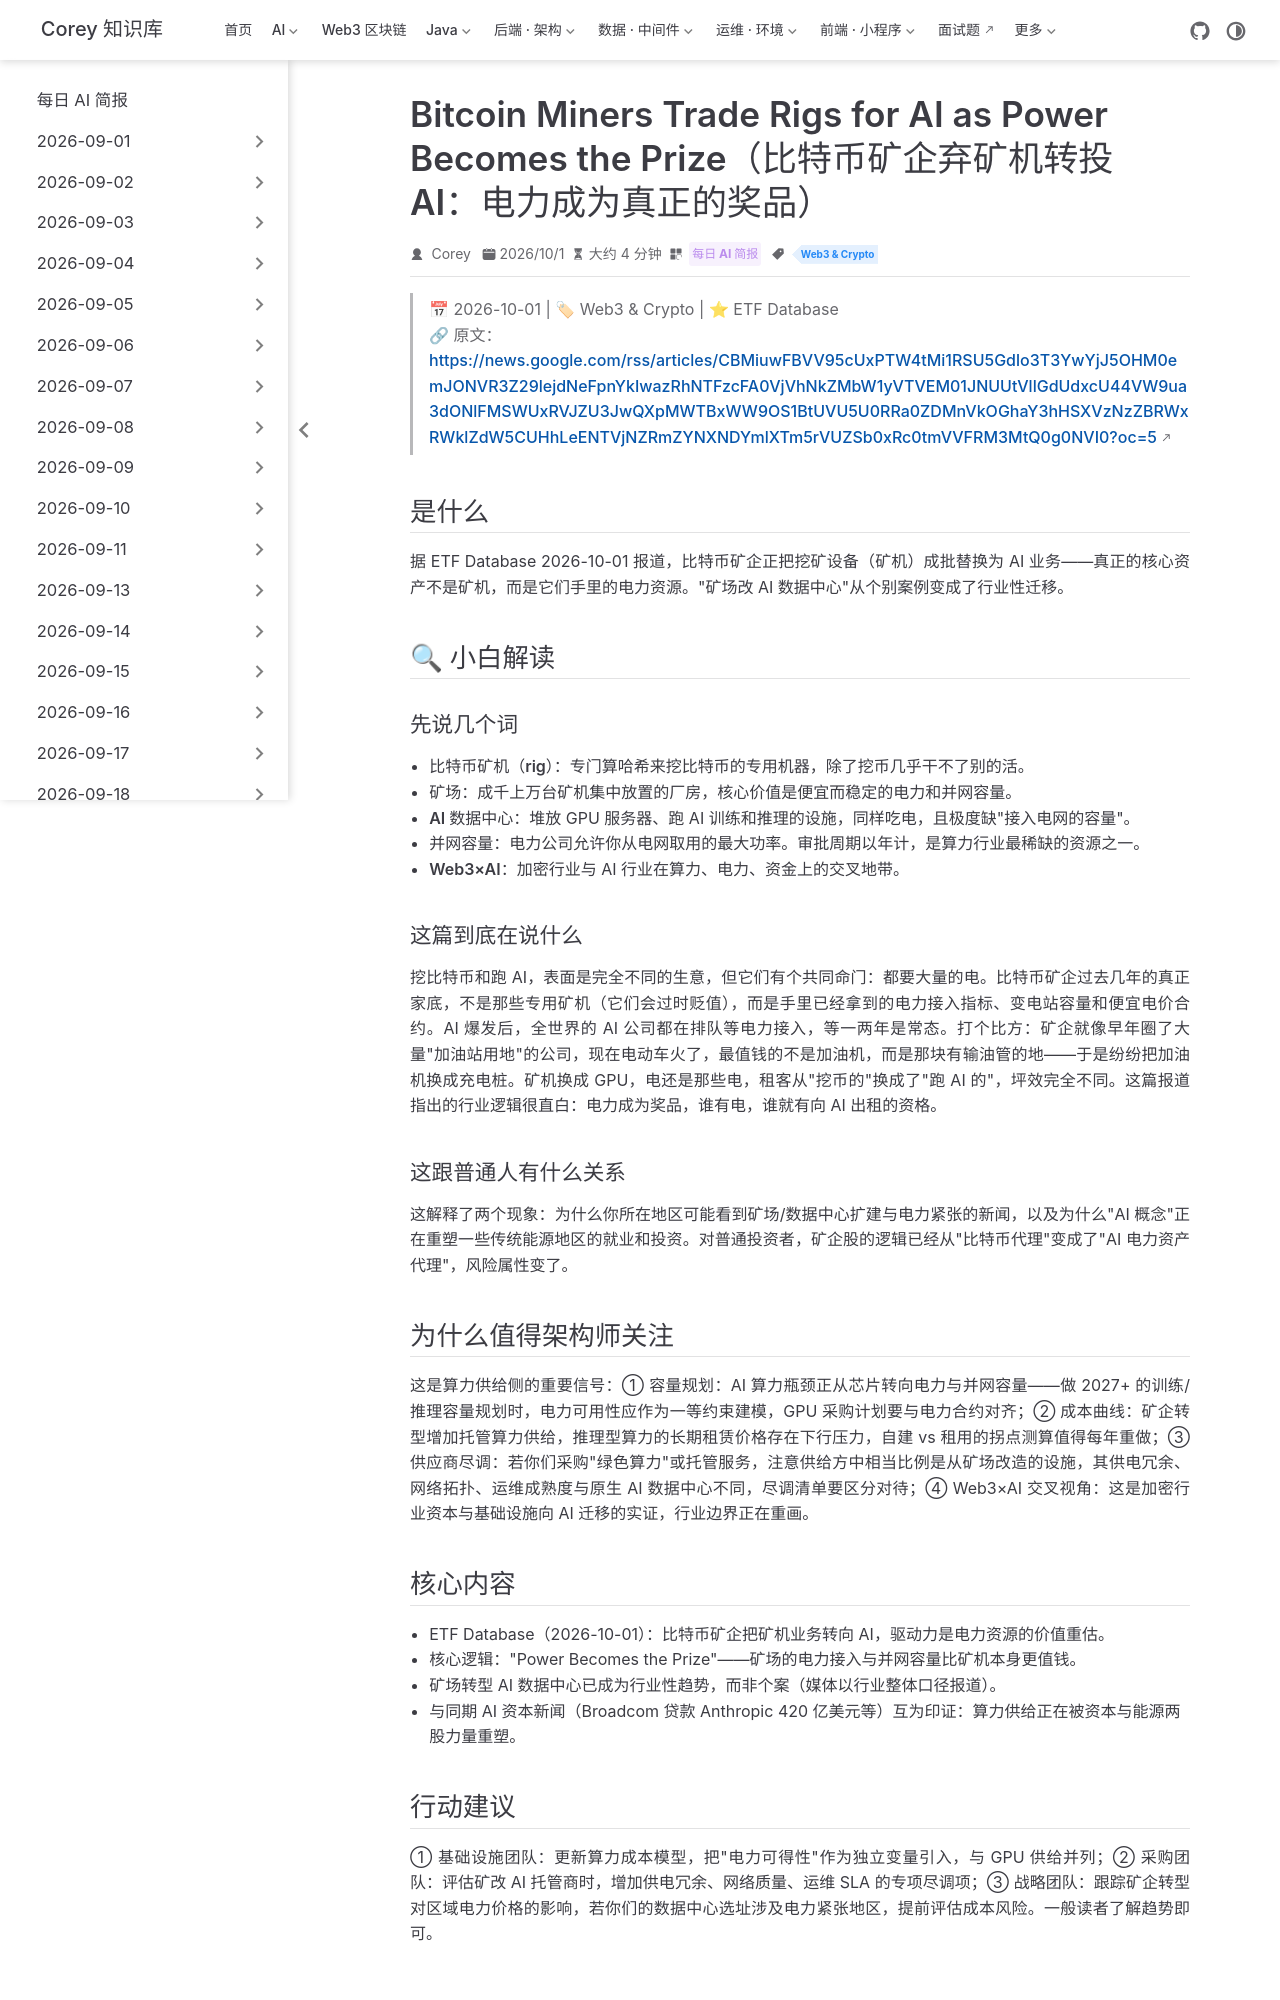

repository: code-corey/code-corey.github.io · page: News/2026-10-02/14-bitcoin-miners-ai-pivot.html · generator: jekyll

---
title: "Bitcoin Miners Trade Rigs for AI as Power Becomes the Prize（比特币矿企弃矿机转投 AI：电力成为真正的奖品）"
shortTitle: "矿企转型 AI"
sidebarGroup: "2026-10-02"
order: 14
date: 2026-10-01
category:
  - "每日 AI 简报"
tag:
  - "Web3 & Crypto"
description: "比特币矿企把挖矿设施与电力资源转向 AI 业务，'电力即资产'成为共识，Web3 与 AI 在能源层交汇的供给侧信号。"
---

# Bitcoin Miners Trade Rigs for AI as Power Becomes the Prize（比特币矿企弃矿机转投 AI：电力成为真正的奖品）

> 📅 2026-10-01 | 🏷 Web3 & Crypto | ⭐ ETF Database
> 🔗 原文：https://news.google.com/rss/articles/CBMiuwFBVV95cUxPTW4tMi1RSU5Gdlo3T3YwYjJ5OHM0emJONVR3Z29lejdNeFpnYkIwazRhNTFzcFA0VjVhNkZMbW1yVTVEM01JNUUtVllGdUdxcU44VW9ua3dONlFMSWUxRVJZU3JwQXpMWTBxWW9OS1BtUVU5U0RRa0ZDMnVkOGhaY3hHSXVzNzZBRWxRWklZdW5CUHhLeENTVjNZRmZYNXNDYmlXTm5rVUZSb0xRc0tmVVFRM3MtQ0g0NVI0?oc=5

## 是什么

据 ETF Database 2026-10-01 报道，比特币矿企正把挖矿设备（矿机）成批替换为 AI 业务——**真正的核心资产不是矿机，而是它们手里的电力资源**。"矿场改 AI 数据中心"从个别案例变成了行业性迁移。

## 🔍 小白解读

### 先说几个词

- **比特币矿机（rig）**：专门算哈希来挖比特币的专用机器，除了挖币几乎干不了别的活。
- **矿场**：成千上万台矿机集中放置的厂房，核心价值是便宜而稳定的电力和并网容量。
- **AI 数据中心**：堆放 GPU 服务器、跑 AI 训练和推理的设施，同样吃电，且极度缺"接入电网的容量"。
- **并网容量**：电力公司允许你从电网取用的最大功率。审批周期以年计，是算力行业最稀缺的资源之一。
- **Web3×AI**：加密行业与 AI 行业在算力、电力、资金上的交叉地带。

### 这篇到底在说什么

挖比特币和跑 AI，表面是完全不同的生意，但它们有个共同命门：**都要大量的电**。比特币矿企过去几年的真正家底，不是那些专用矿机（它们会过时贬值），而是手里已经拿到的电力接入指标、变电站容量和便宜电价合约。AI 爆发后，全世界的 AI 公司都在排队等电力接入，等一两年是常态。打个比方：矿企就像早年圈了大量"加油站用地"的公司，现在电动车火了，最值钱的不是加油机，而是那块有输油管的地——于是纷纷把加油机换成充电桩。矿机换成 GPU，电还是那些电，租客从"挖币的"换成了"跑 AI 的"，坪效完全不同。这篇报道指出的行业逻辑很直白：电力成为奖品，谁有电，谁就有向 AI 出租的资格。

### 这跟普通人有什么关系

这解释了两个现象：为什么你所在地区可能看到矿场/数据中心扩建与电力紧张的新闻，以及为什么"AI 概念"正在重塑一些传统能源地区的就业和投资。对普通投资者，矿企股的逻辑已经从"比特币代理"变成了"AI 电力资产代理"，风险属性变了。

## 为什么值得架构师关注

这是**算力供给侧**的重要信号：① **容量规划**：AI 算力瓶颈正从芯片转向电力与并网容量——做 2027+ 的训练/推理容量规划时，电力可用性应作为一等约束建模，GPU 采购计划要与电力合约对齐；② **成本曲线**：矿企转型增加托管算力供给，推理型算力的长期租赁价格存在下行压力，自建 vs 租用的拐点测算值得每年重做；③ **供应商尽调**：若你们采购"绿色算力"或托管服务，注意供给方中相当比例是从矿场改造的设施，其供电冗余、网络拓扑、运维成熟度与原生 AI 数据中心不同，尽调清单要区分对待；④ Web3×AI 交叉视角：这是加密行业资本与基础设施向 AI 迁移的实证，行业边界正在重画。
